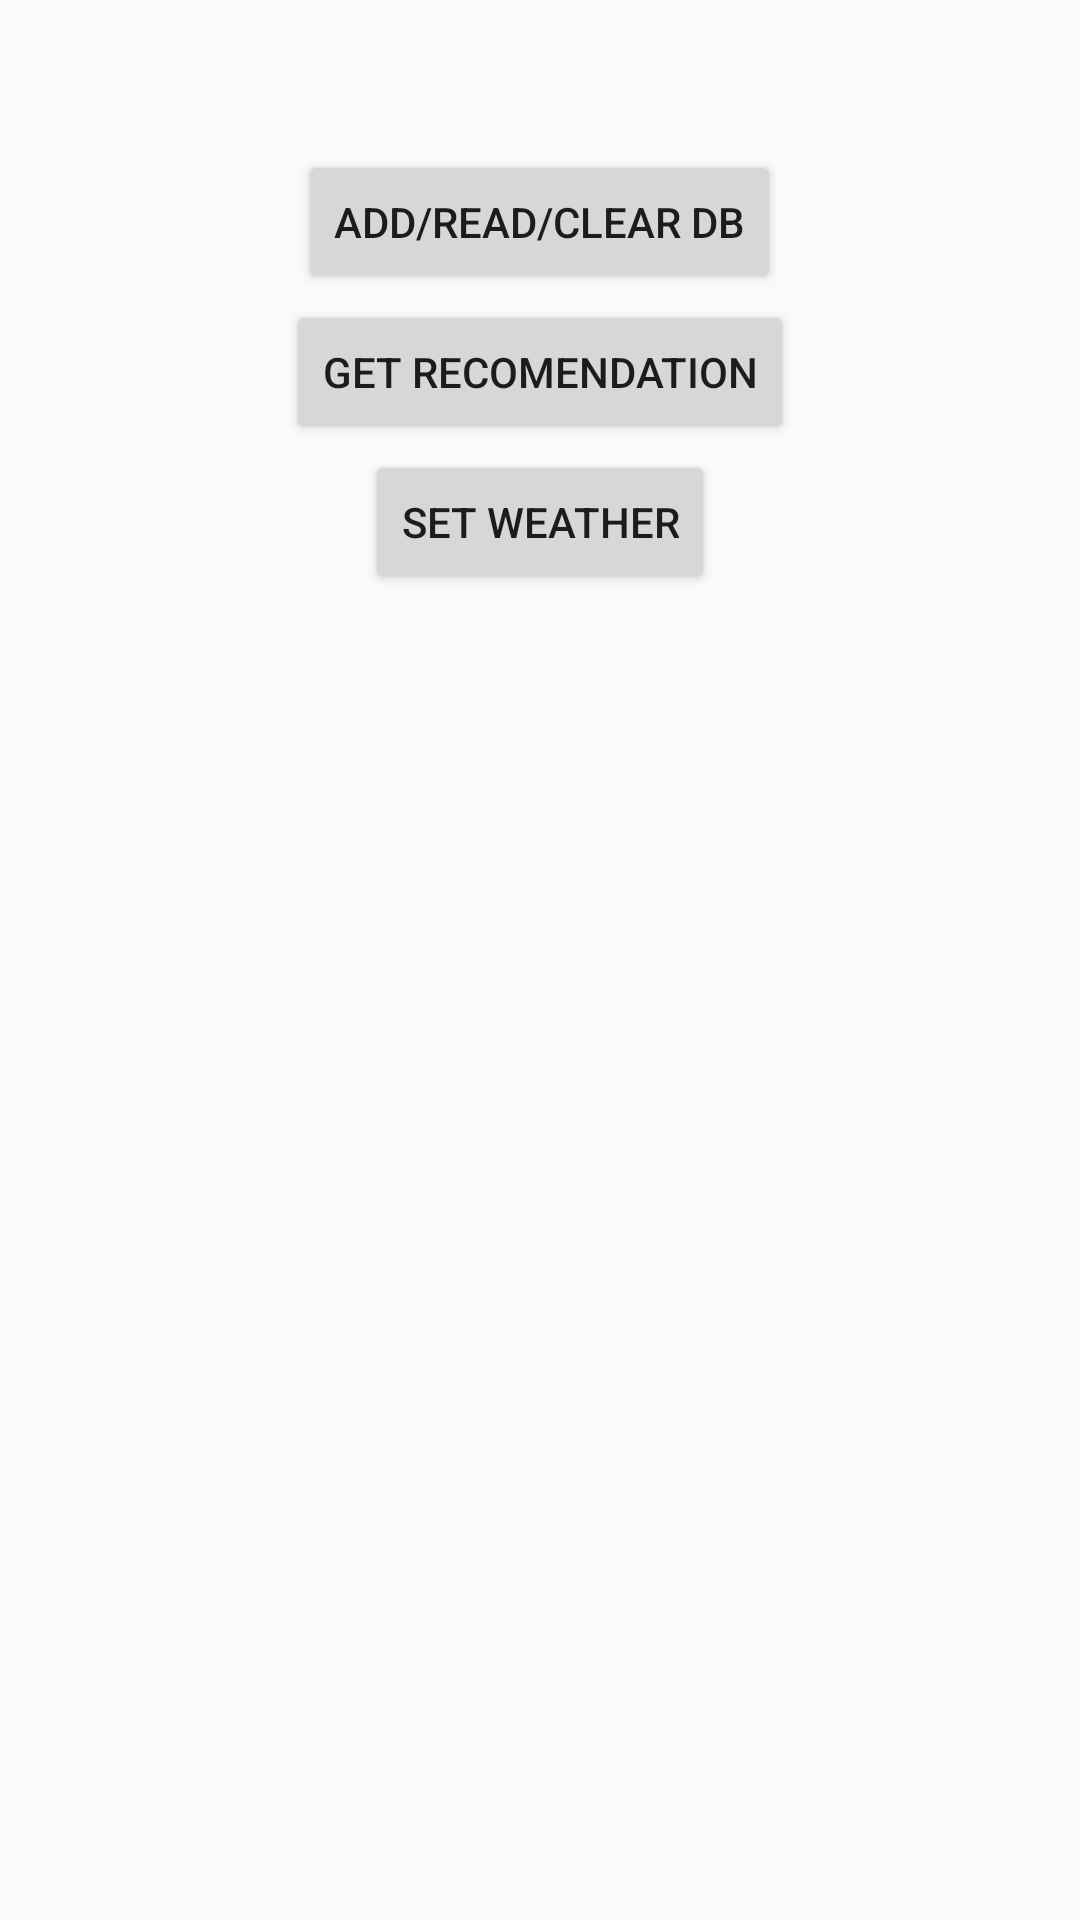

Android layout source for this screen:
<!-- AndroidManifest.xml: application theme AppTheme -->
<!-- res/layout/activity_start.xml -->
<?xml version="1.0" encoding="utf-8"?>
<RelativeLayout xmlns:android="http://schemas.android.com/apk/res/android"
    android:layout_width="match_parent"
    android:layout_height="match_parent">

    <Button
        android:id="@+id/btn_recomendation"
        android:layout_width="wrap_content"
        android:layout_height="wrap_content"
        android:layout_alignParentTop="true"
        android:layout_centerHorizontal="true"
        android:layout_marginTop="100dp"
        android:text="GET RECOMENDATION" />

    <Button
        android:id="@+id/bd"
        android:layout_width="wrap_content"
        android:layout_height="wrap_content"
        android:layout_alignParentTop="true"
        android:layout_centerHorizontal="true"
        android:layout_marginTop="50dp"
        android:text="ADD/READ/CLEAR DB" />

    <Button
        android:id="@+id/set_weather"
        android:layout_width="wrap_content"
        android:layout_height="wrap_content"
        android:layout_alignParentTop="true"
        android:layout_centerHorizontal="true"
        android:layout_marginTop="150dp"
        android:text="SET WEATHER" />

</RelativeLayout>
<!-- resources referenced by this layout -->
<resources>
  <style name="AppTheme" parent="Theme.AppCompat.Light.DarkActionBar">
      </style>
</resources>
